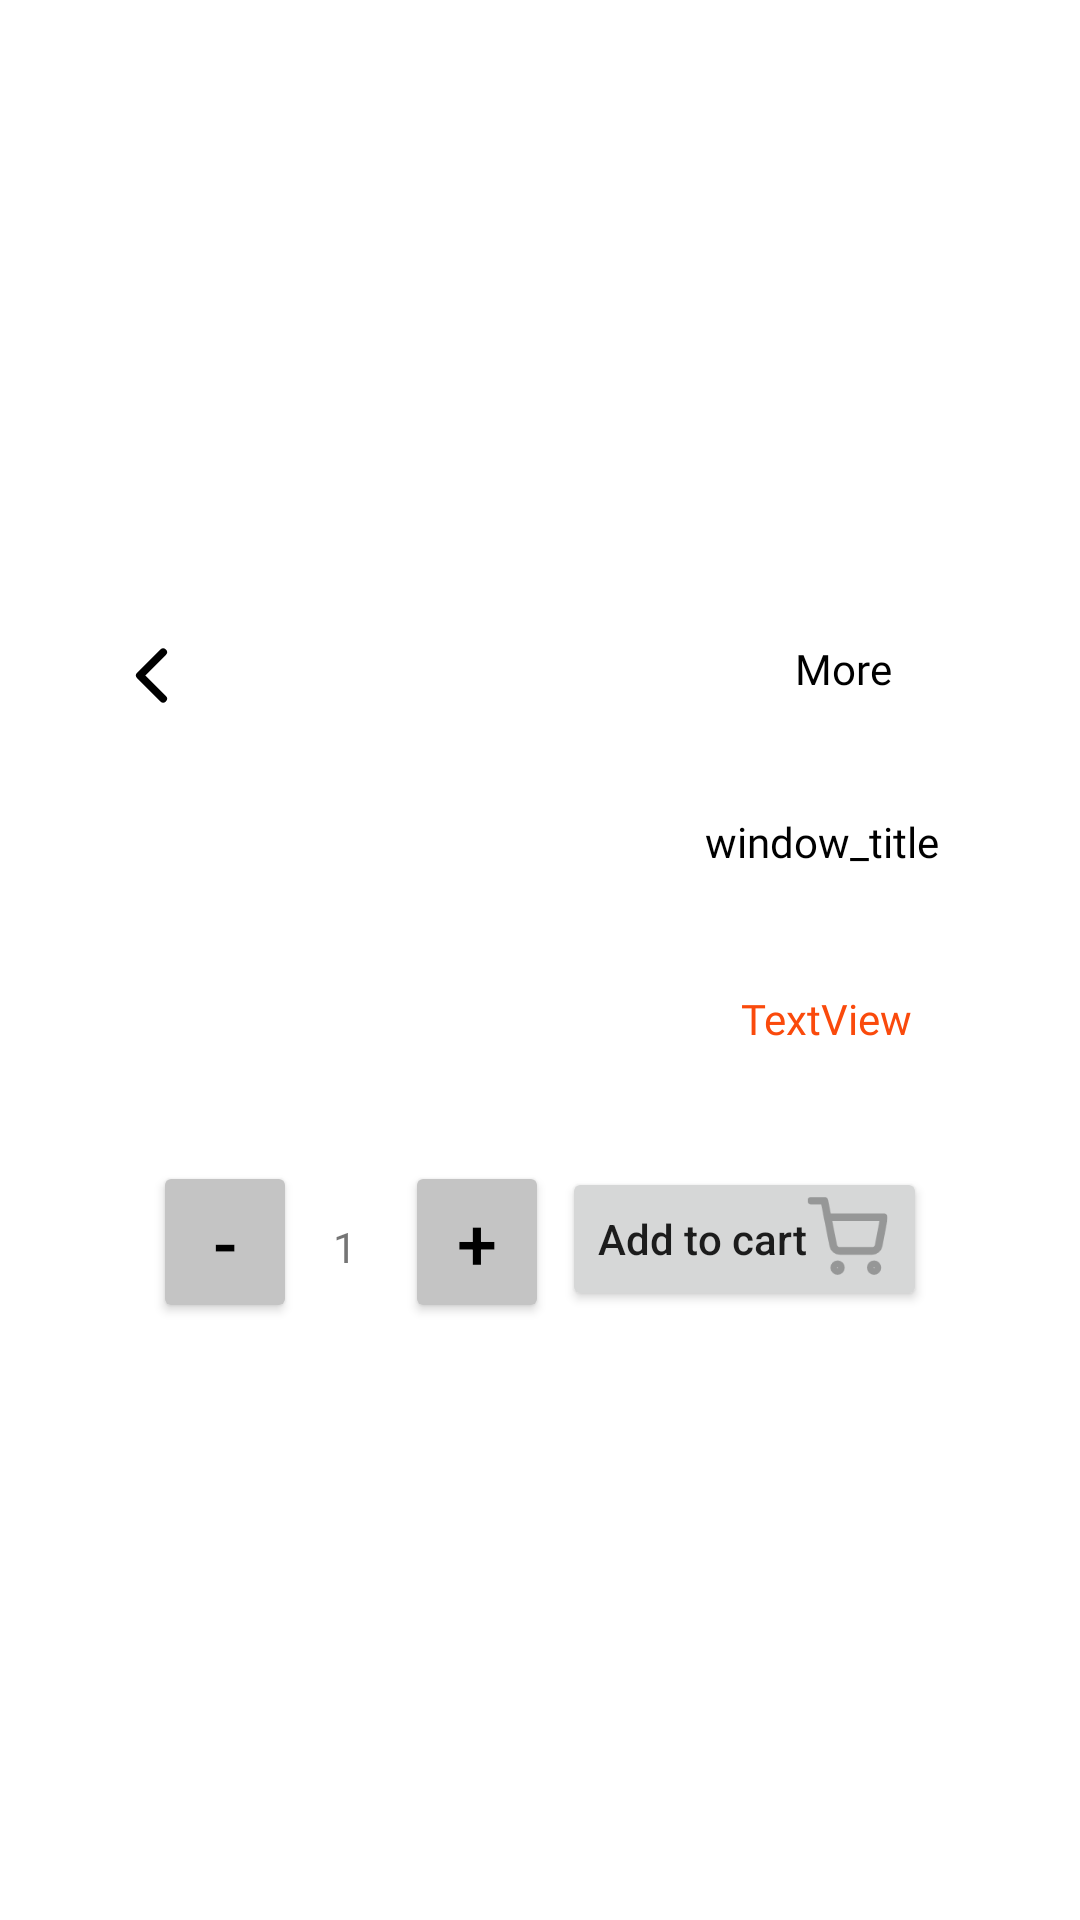

Write the Android layout XML for this screen, with the resource values it uses.
<!-- AndroidManifest.xml: application theme Theme.CafeProject -->
<!-- res/layout/fragment_card.xml -->
<?xml version="1.0" encoding="utf-8"?>
<FrameLayout xmlns:android="http://schemas.android.com/apk/res/android"
    xmlns:app="http://schemas.android.com/apk/res-auto"
    xmlns:tools="http://schemas.android.com/tools"
    android:layout_width="match_parent"
    android:layout_height="match_parent"
    tools:context=".ui.foodmenu.CardFragment">

    <androidx.constraintlayout.widget.ConstraintLayout
        android:layout_width="match_parent"
        android:layout_height="wrap_content"
        android:layout_gravity="center"
        android:layout_marginHorizontal="35dp">

        <ImageView
            android:id="@+id/window_go_back"
            android:layout_width="31dp"
            android:layout_height="38dp"
            android:layout_marginTop="7dp"
            android:background="@null"
            android:src="@drawable/ic_chevron_left"
            app:layout_constraintStart_toStartOf="parent"
            app:layout_constraintTop_toTopOf="parent" />

        <Button
            android:id="@+id/window_more"
            android:layout_width="wrap_content"
            android:layout_height="wrap_content"
            android:background="@android:color/transparent"
            android:fontFamily="@font/nunito"
            android:text="More"
            android:textAllCaps="false"
            android:textColor="#000000"
            android:visibility="visible"
            app:layout_constraintEnd_toEndOf="parent"
            app:layout_constraintTop_toTopOf="parent" />

        <ImageView
            android:id="@+id/window_image"
            android:layout_width="108dp"
            android:layout_height="87dp"
            android:layout_marginStart="40dp"
            android:layout_marginTop="24dp"
            app:layout_constraintStart_toStartOf="parent"
            app:layout_constraintTop_toBottomOf="@+id/window_go_back"
            tools:src="@tools:sample/avatars" />

        <TextView
            android:id="@+id/window_title"
            android:layout_width="wrap_content"
            android:layout_height="wrap_content"
            android:layout_marginStart="52dp"
            android:layout_marginTop="24dp"
            android:fontFamily="@font/nunito_sans_bold"
            android:text="window_title"
            android:textColor="#000000"
            app:layout_constraintStart_toEndOf="@+id/window_image"
            app:layout_constraintTop_toBottomOf="@+id/window_more" />

        <TextView
            android:id="@+id/window_price"
            android:layout_width="wrap_content"
            android:layout_height="wrap_content"
            android:layout_marginStart="64dp"
            android:layout_marginTop="40dp"
            android:fontFamily="@font/nunito_sans_bold"
            android:text="TextView"
            android:textColor="#FA4A0C"
            app:layout_constraintStart_toEndOf="@+id/window_image"
            app:layout_constraintTop_toBottomOf="@+id/window_title" />

        <Button
            android:id="@+id/window_minus"
            android:layout_width="48dp"
            android:layout_height="54dp"
            android:layout_marginStart="16dp"
            android:layout_marginTop="32dp"
            android:backgroundTint="#C4C4C4"
            android:text="-"
            android:textColor="#000000"
            android:textSize="24sp"
            app:cornerRadius="5dp"
            app:layout_constraintStart_toStartOf="parent"
            app:layout_constraintTop_toBottomOf="@+id/window_image" />

        <Button
            android:id="@+id/window_plus"
            android:layout_width="48dp"
            android:layout_height="54dp"
            android:layout_marginStart="100dp"
            android:layout_marginTop="32dp"
            android:backgroundTint="#C4C4C4"
            android:text="+"
            android:textColor="#000000"
            android:textSize="24sp"
            app:cornerRadius="5dp"
            app:layout_constraintStart_toStartOf="parent"
            app:layout_constraintTop_toBottomOf="@+id/window_image" />

        <TextView
            android:id="@+id/window_score"
            android:layout_width="wrap_content"
            android:layout_height="wrap_content"
            android:layout_marginStart="12dp"
            android:layout_marginEnd="64dp"
            android:layout_marginBottom="16dp"
            android:text="1"
            app:layout_constraintBottom_toBottomOf="parent"
            app:layout_constraintEnd_toEndOf="@+id/window_plus"
            app:layout_constraintHorizontal_bias="0.0"
            app:layout_constraintStart_toEndOf="@+id/window_minus" />

        <Button
            android:id="@+id/window_add_to_cart"
            android:layout_width="wrap_content"
            android:layout_height="wrap_content"
            android:layout_marginEnd="16dp"
            android:layout_marginBottom="4dp"
            android:drawableEnd="@drawable/ic_shopping_cart"
            android:text="Add to cart"
            android:textAllCaps="false"
            app:layout_constraintBottom_toBottomOf="parent"
            app:layout_constraintEnd_toEndOf="parent" />
    </androidx.constraintlayout.widget.ConstraintLayout>

</FrameLayout>
<!-- resources referenced by this layout -->
<resources>
  <!-- drawable ic_chevron_left (drawable) -->
  <vector xmlns:android="http://schemas.android.com/apk/res/android"
      android:width="24dp"
      android:height="24dp"
      android:viewportWidth="24"
      android:viewportHeight="24">
    <path
        android:pathData="M15,18.0002L9,12.0002L15,6.0002"
        android:strokeLineJoin="round"
        android:strokeWidth="2"
        android:fillColor="#00000000"
        android:strokeColor="#000000"
        android:strokeLineCap="round"/>
  </vector>
  <!-- drawable ic_shopping_cart (drawable) -->
  <vector android:height="28dp" android:viewportHeight="22"
      android:viewportWidth="22" android:width="28dp" xmlns:android="http://schemas.android.com/apk/res/android">
      <group>
          <clip-path android:pathData="M0.2002,0.0738h20.832v21.0521h-20.832z"/>
          <path android:fillAlpha="0.3" android:fillColor="#00000000"
              android:pathData="M8.0122,19.3716C8.4916,19.3716 8.8802,18.9789 8.8802,18.4944C8.8802,18.01 8.4916,17.6172 8.0122,17.6172C7.5328,17.6172 7.1442,18.01 7.1442,18.4944C7.1442,18.9789 7.5328,19.3716 8.0122,19.3716Z"
              android:strokeAlpha="0.3" android:strokeColor="#000000"
              android:strokeLineCap="round" android:strokeLineJoin="round" android:strokeWidth="2"/>
          <path android:fillAlpha="0.3" android:fillColor="#00000000"
              android:pathData="M17.5601,19.3716C18.0395,19.3716 18.4281,18.9789 18.4281,18.4944C18.4281,18.01 18.0395,17.6172 17.5601,17.6172C17.0808,17.6172 16.6921,18.01 16.6921,18.4944C16.6921,18.9789 17.0808,19.3716 17.5601,19.3716Z"
              android:strokeAlpha="0.3" android:strokeColor="#000000"
              android:strokeLineCap="round" android:strokeLineJoin="round" android:strokeWidth="2"/>
          <path android:fillAlpha="0.3" android:fillColor="#00000000"
              android:pathData="M1.0655,0.951H4.5375L6.8638,12.6963C6.9432,13.1002 7.1606,13.4629 7.4779,13.7211C7.7953,13.9793 8.1924,14.1165 8.5998,14.1086H17.0367C17.4441,14.1165 17.8412,13.9793 18.1586,13.7211C18.476,13.4629 18.6934,13.1002 18.7727,12.6963L20.1615,5.3369H5.4056"
              android:strokeAlpha="0.3" android:strokeColor="#000000"
              android:strokeLineCap="round" android:strokeLineJoin="round" android:strokeWidth="2"/>
      </group>
  </vector>
  <style name="Theme.CafeProject" parent="Theme.MaterialComponents.DayNight.NoActionBar">
          
          <item name="colorPrimary">#FA4A0C</item>
          <item name="colorPrimaryVariant">@color/purple_700</item>
          <item name="colorOnPrimary">@color/white</item>
          
          <item name="colorSecondary">@color/teal_200</item>
          <item name="colorSecondaryVariant">@color/teal_700</item>
          <item name="colorOnSecondary">@color/black</item>
          
          <item name="android:statusBarColor" tools:targetApi="l">?attr/colorPrimaryVariant</item>
          
      </style>
  <!-- not gathered from this repository: default colours our renderer supplied (Android Studio template values) -->
  <color name="purple_700">#FF3700B3</color>
  <color name="teal_200">#FF03DAC5</color>
  <color name="teal_700">#FF018786</color>
  <color name="black">#FF000000</color>
  <color name="white">#FFFFFFFF</color>
</resources>
